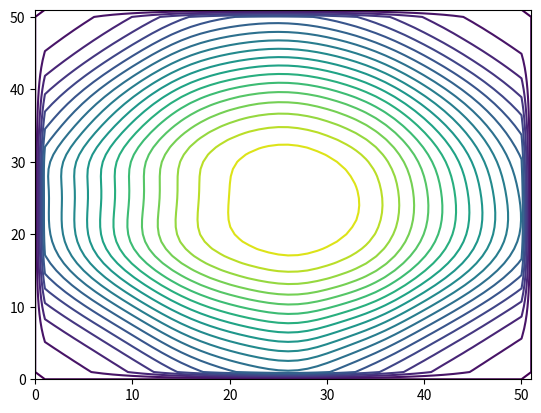
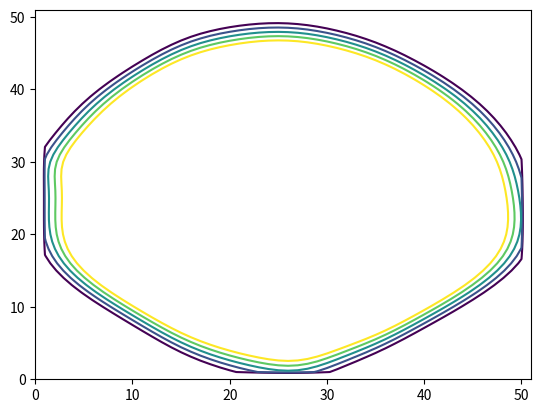
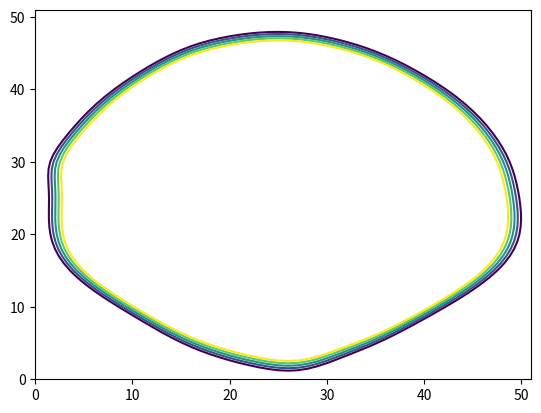
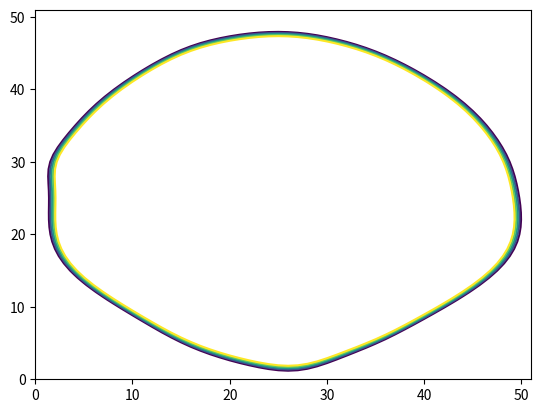
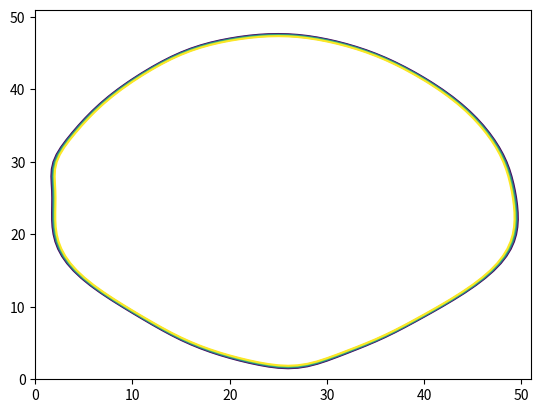
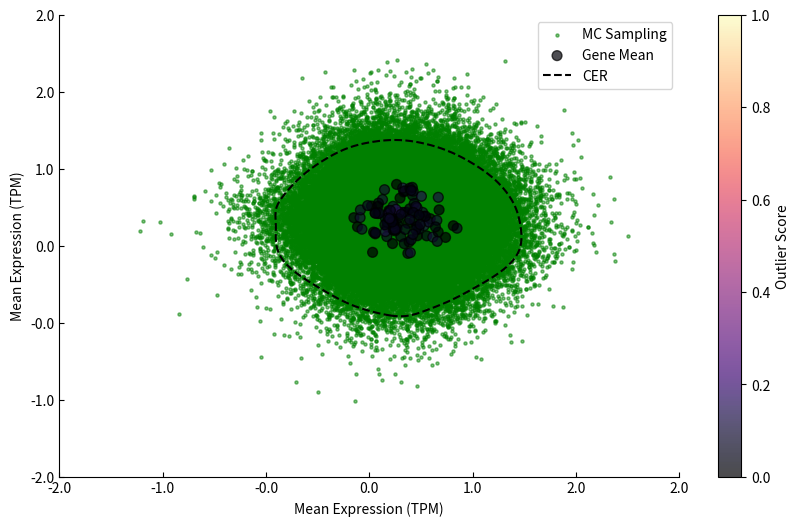

Reproduce these figures in Python, in order.
# Matthew Beltran
# 11/25/2024

import numpy as np
import random
import matplotlib.pyplot as plt
from matplotlib.path import Path
from scipy.stats import norm
from scipy.spatial.distance import euclidean

def mage(data_x, data_y, grid_density=50, num_contours=5, output_plots=True, 
         target_containment=0.95, remove_high_low_expr=True, contour_loops_max=20, 
         num_starting_contours=20, monte_carlo_sample_size=1000, output_diags=False, units = 'TPM',
         notifications = True):
    """
    MAGE (Minimal Area Gaussian Estimator) workflow to compute outlier scores for genes.

    Parameters:
    - data_x, data_y: np.ndarray
        Gene expression data arrays (genes x replicates).
    - grid_density: int, optional
        Density of the grid (default=50).
    - num_contours: int, optional
        Number of contours for computation (default=20).
    - output_plots: bool, optional
        Flag to enable or disable output plots (default=True).
    - target_containment: float, optional
        Desired containment probability (default=0.95).
    - remove_high_low_expr: bool, optional
        Remove high/low expression genes (default=True).
    - contour_loops_max: int, optional
        Maximum iterations for contour refinement (default=10).
    - num_starting_contours: int, optional
        Number of starting contour levels (default=200).
    - monte_carlo_sample_size: int, optional
        Number of Monte Carlo samples per gene (default=1000).

    Returns:
    - adjusted_outlier_score: np.ndarray
        Final adjusted outlier scores.
    - in_indices: np.ndarray
        Indices of genes classified as "inliers."
    - out_indices: np.ndarray
        Indices of genes classified as "outliers."
    """
    assert data_x.shape == data_y.shape, "data_x and data_y must have the same shape"
    assert grid_density > 0, "Grid density must be a positive integer"
    assert 0 < target_containment < 1, "Target containment must be between 0 and 1"


    num_genes = data_x.shape[0]

    # --- Step 1: Calculate gene statistics ---
    if notifications: print("Calculating gene statistics...")
    gene_mean_x = np.mean(data_x, axis=1)
    gene_mean_y = np.mean(data_y, axis=1)
    gene_std_x = np.std(data_x, axis=1) + 0.0001
    gene_std_y = np.std(data_y, axis=1) + 0.0001

    # --- Step 2: Fit the grid ---
    if notifications: print("Fitting the grid...")
    grid_height = (np.ptp(gene_mean_y) + 4 * np.mean(np.abs(gene_std_y))) / grid_density
    grid_width = (np.ptp(gene_mean_x) + 4 * np.mean(np.abs(gene_std_x))) / grid_density
    density_mat = np.zeros((grid_density, grid_density))
    start_x = np.min(gene_mean_x) - 2 * np.mean(np.abs(gene_std_x)) + 0.00001
    start_y = np.min(gene_mean_y) - 2 * np.mean(np.abs(gene_std_y)) + 0.00001

    # Monte Carlo sampling to fill the density matrix
    if notifications: print("Summing gene probabilities...")
    x_coords = np.linspace(start_x, start_x + grid_density * grid_width, grid_density)
    y_coords = np.linspace(start_y, start_y + grid_density * grid_height, grid_density)

    for k in range(num_genes):
        x_pdf = norm.pdf(x_coords[:, None], gene_mean_x[k], gene_std_x[k])  # Shape: (grid_density, 1)
        y_pdf = norm.pdf(y_coords[None, :], gene_mean_y[k], gene_std_y[k])  # Shape: (1, grid_density)
        density_mat += np.dot(x_pdf, y_pdf)

    if output_diags:
        plt.figure(figsize=(8, 6))
        plt.imshow(density_mat, cmap='hot', interpolation='nearest', origin='lower')
        plt.colorbar(label="PDF")
        plt.title("Density Matrix Heatmap")
        plt.xlabel('Mean Expression (' + units + ')')
        plt.ylabel('Mean Expression (' + units + ')')
        plt.show()

    # --- Step 3: Determine CER (Characteristic Expression Region) ---
    if notifications: print("Determining characteristic expression region...")
    density_mat = np.pad(density_mat, pad_width=1, mode='constant', constant_values=0)
    density_mat = np.log(density_mat + 1)
    contour_range_min = np.min(density_mat)
    contour_range_max = np.max(density_mat)
    contour_range = np.linspace(contour_range_min, contour_range_max, num_starting_contours)
    contour_range_history = contour_range
    cer_effectivness = 0

    if output_diags:
        cer_plot_fig = plt.figure(figsize=(10, 6))
        cer_plot = cer_plot_fig.subplots()

    # monte carlo sampling from each gene
    monte_carlo_points = np.zeros((num_genes*monte_carlo_sample_size,2))
    for i in range(num_genes):
        ind = monte_carlo_sample_size*(i-1)
        monte_carlo_points[range(ind,ind+monte_carlo_sample_size),:] = np.column_stack([
                    np.random.normal(gene_mean_x[i], gene_std_x[i], monte_carlo_sample_size),
                    np.random.normal(gene_mean_y[i], gene_std_y[i], monte_carlo_sample_size),])
    
    # convert MC points (TPM) points to grid scale
    monte_carlo_points[:,0] = (monte_carlo_points[:,0]-start_x)/grid_width + 2
    monte_carlo_points[:,1] = (monte_carlo_points[:,1]-start_y)/grid_height + 2
    
    # Find contour that contains specified number of MC points
    for c in range(contour_loops_max):
        contour_fig = plt.figure()
        contour_ax = contour_fig.subplots()
        contour_range = np.sort(contour_range)
        cs = contour_ax.contour(density_mat, levels=contour_range)
        contours = cs.allsegs
        levels = cs.levels
        plt.close(contour_fig)  # Close the contour plot if no display is needed

        gene_prob_contained_in_lv = np.zeros((len(levels),monte_carlo_sample_size*num_genes))

        for lv, contour_set in enumerate(contours):
            if len(contour_set) == 0:  # Skip empty contours
                continue
            for s in range(len(contour_set)):
                path = Path(contour_set[s])
                region_contains = path.contains_points(monte_carlo_points)
                gene_prob_contained_in_lv[lv,region_contains] = 1
                

        gene_prob_contained_in_lv = np.sum(gene_prob_contained_in_lv,1)/(monte_carlo_sample_size*num_genes)
        cont_effectiveness = 1 - np.abs(target_containment - gene_prob_contained_in_lv)
        optimal_lv_idx = np.argmax(cont_effectiveness)
        
        # exit loop if no improvement
        if c > 0 and cont_effectiveness[optimal_lv_idx] <= cer_effectivness:
            break
        else:
            cer = contours[optimal_lv_idx]
            cer_effectivness = cont_effectiveness[optimal_lv_idx]
            if output_diags:
                for region in cer:
                    cer_plot.plot(region[:, 0], region[:, 1], color='black')

            # select new range of contour levels
            if optimal_lv_idx > 1:
                contour_range_min = contour_range[optimal_lv_idx - 1]
            if optimal_lv_idx < num_starting_contours:
                contour_range_max = contour_range[optimal_lv_idx + 1]
            
            contour_range = np.linspace(contour_range_min, contour_range_max, num_contours)
            contour_range_history = np.append(contour_range_history,contour_range)
            num_starting_contours = num_contours
    
    if output_diags:
        cer_plot.set_xlabel('Mean Expression (' + units + ')')
        cer_plot.set_ylabel('Mean Expression (' + units + ')')
        cer_plot.grid(True)
        cer_plot.legend()
        cer_plot_fig.show()
        contour_range_history = np.unique(contour_range_history)
        contour_range_history = np.sort(contour_range_history)
        visualize_all_contours(density_mat, contour_range_history, start_x, start_y, grid_width, grid_height, 
                                gene_mean_x, gene_mean_y, gene_std_x, gene_std_y, units)

    # --- Step 4: Assign outlier scores ---
    if notifications: print("Assigning outlier scores...")
    outlier_score = np.zeros(num_genes)
    outlier_dist_score = np.zeros(num_genes)


    # Vectorized Monte Carlo sampling for outlier scores
    outlier_score = np.zeros(num_genes)
    for i in range(num_genes):
        for region in cer:
            if len(region) == 0:
                continue

            path = Path(region)
            ind = monte_carlo_sample_size*(i-1)
            outlier_score[i]+= np.sum(path.contains_points(monte_carlo_points[range(ind,ind+monte_carlo_sample_size),:]))

        
    outlier_score = 1 - outlier_score / monte_carlo_sample_size

    # --- Step 5: Adjust outlier scores ---
    if notifications: print("Adjusting outlier scores...")
    adjusted_score, inliers, outliers = adjust_outlier_scores(data_x, data_y, outlier_score, outlier_dist_score, 
                                                            remove_high_low_expr, target_containment, num_genes,
                                                            notifications=notifications)

    # --- Step 6: Output Results ---
    if output_plots:
        visualize_MC_sampling(gene_mean_x, gene_mean_y, adjusted_score, monte_carlo_points,
                              cer, start_x, start_y, grid_width, grid_height, units)
        
    return adjusted_score


def adjust_outlier_scores(data_x, data_y, outlier_score, outlier_dist_score, 
                          remove_high_low_expr, target_containment, num_genes, notifications = True):
    """
    Adjusts the outlier scores by removing high/low expression outliers and ranking distance scores.

    Parameters:
    - data_x, data_y: np.ndarray
        Input gene expression data arrays (genes x replicates).
    - outlier_score: np.ndarray
        Initial outlier scores.
    - outlier_dist_score: np.ndarray
        Initial outlier distance scores.
    - remove_high_low_expr: bool
        Flag to enable/disable high/low expression removal.
    - contour_loops_optimal_info: np.ndarray
        Optimal contour information from the MAGE process.
    - num_genes: int
        Number of genes.

    Returns:
    - adjusted_outlier_score: np.ndarray
        Adjusted outlier scores.
    - in_indices: np.ndarray
        Indices of genes classified as "inlier."
    - out_indices: np.ndarray
        Indices of genes classified as "outlier."
    """
    if notifications: print("Adjusting outlier scores")
    
    if remove_high_low_expr:
        if notifications: print("Removing low/high expression outlier scores")

        # Sort the mean values of data_x and data_y
        mean_data_x_sort = np.sort(np.mean(data_x, axis=1))
        mean_data_y_sort = np.sort(np.mean(data_y, axis=1))
        
        low_x = mean_data_x_sort[int(np.floor((1 - target_containment) / 2 * num_genes))]
        low_y = mean_data_y_sort[int(np.floor((1 - target_containment) / 2 * num_genes))]
        high_x = mean_data_x_sort[int(np.ceil((target_containment + (1 - target_containment) / 2) * num_genes))]
        high_y = mean_data_y_sort[int(np.ceil((target_containment + (1 - target_containment) / 2) * num_genes))]

        # Remove scores for genes with low/high expression
        for i in range(num_genes):
            mean_x = np.mean(data_x[i, :])
            mean_y = np.mean(data_y[i, :])
            if (mean_x <= low_x and mean_y <= low_y) or (mean_x >= high_x and mean_y >= high_y):
                outlier_score[i] = 0

    # Cap outlier score at 1
    outlier_score[outlier_score > 1] = 1

    # Rank order distance scores < 0
    d_penalty = np.zeros_like(outlier_dist_score)
    negative_d_indices = np.where(outlier_dist_score < 0)[0]
    ranked_indices = np.argsort(np.abs(outlier_dist_score[negative_d_indices]))
    d_penalty[negative_d_indices[ranked_indices]] = np.arange(len(negative_d_indices))
    d_penalty[negative_d_indices] = d_penalty[negative_d_indices] / len(negative_d_indices)

    # Adjust outlier score by standard deviation
    adjusted_outlier_score = outlier_score + d_penalty
    adjusted_outlier_score[adjusted_outlier_score < 0] = 0
    adjusted_outlier_score[adjusted_outlier_score > 1] = 1

    # Identify genes with top 5% highest outlier scores
    sorted_indices = np.argsort(adjusted_outlier_score)
    in_count = sorted_indices[:int(0.95 * len(adjusted_outlier_score))]
    in_indices = np.zeros_like(adjusted_outlier_score, dtype=bool)
    in_indices[in_count] = True
    out_indices = np.where(~in_indices)[0]

    return adjusted_outlier_score, np.where(in_indices)[0], out_indices

def FDR(data_x, data_y, outlier_score, grid_density=50, num_contours=20, output_plots=True, 
         target_containment=0.95, remove_high_low_expr=True, contour_loops_max=10, 
         num_starting_contours=200, monte_carlo_sample_size=1000, output_diags=False):
    # permutate data
    data_x, data_y = permute_and_filter(data_x, data_y, outlier_score, 10)

    # call MAGE w/ permutated data
    OS_perm = mage(data_x, data_y, grid_density, num_contours, output_plots,
                    target_containment, remove_high_low_expr, contour_loops_max, 
                    num_starting_contours, monte_carlo_sample_size, output_diags)
    
    # calculate FDR
    FDR = calculate_fdr(outlier_score, OS_perm, 100, output_plots)

def permute_and_filter(dataX, dataY, OutlierScore, num_permutations=10):
    """
    Permute columns of data, and filter out genes with the highest 10% OutlierScore.

    Parameters:
        dataX (ndarray): First data matrix.
        dataY (ndarray): Second data matrix.
        OutlierScore (ndarray): Array containing outlier scores for genes.
        num_permutations (int): Number of times to permute columns. Default is 10.

    Returns:
        dataX_filtered (ndarray): Filtered dataX after removing top 10% outlier genes.
        dataY_filtered (ndarray): Filtered dataY after removing top 10% outlier genes.
    """
    # Step 1: Concatenate dataX and dataY horizontally
    dataTotal = np.hstack((dataX, dataY))

    # Step 2: Permute columns randomly, 'num_permutations' times
    for _ in range(num_permutations):
        permuted_indices = np.random.permutation(dataTotal.shape[1])
        dataTotal = dataTotal[:, permuted_indices]

    # Step 3: Sort indices by OutlierScore (ascending) and keep 90% of genes
    sorted_indices = np.argsort(OutlierScore)  # Sort in ascending order
    keep_indices = sorted_indices[:round(0.9 * len(sorted_indices))]  # Keep bottom 90%

    # Step 4: Filter rows (genes) based on indices
    dataTotal_filtered = dataTotal[keep_indices, :]

    # Step 5: Split back into dataX and dataY
    dataX_filtered = dataTotal_filtered[:, :dataX.shape[1]]
    dataY_filtered = dataTotal_filtered[:, dataX.shape[1]:]

    return dataX_filtered, dataY_filtered

def calculate_fdr(OutlierScore, OutlierScore_perm, num_steps=100, output_plot=False):
    """
    Calculate the False Discovery Rate (FDR) at each Outlier Score (OS).

    Parameters:
        OutlierScore (ndarray): Array of observed outlier scores.
        OutlierScore_perm (ndarray): Array of permuted outlier scores.
        num_steps (int): Number of OS thresholds to evaluate. Default is 100.

    Returns:
        OS_FDR (ndarray): 2D array with OS thresholds and corresponding FDR values.
    """
    # Initialize OS_FDR array
    OS_FDR = np.zeros((num_steps, 2))

    # Initial outlier score cutoff
    outlier_score_cutoff = 0

    # Step size for outlier score cutoff
    step_size = 1 / num_steps

    # Calculate FDR for each threshold
    for i in range(num_steps):
        num_above = np.sum(OutlierScore >= outlier_score_cutoff)
        num_above_perm = np.sum(OutlierScore_perm >= outlier_score_cutoff)

        OS_FDR[i, 0] = outlier_score_cutoff
        OS_FDR[i, 1] = num_above_perm / (num_above + num_above_perm) if (num_above + num_above_perm) > 0 else 0

        outlier_score_cutoff += step_size

    # Replace NaN values in FDR column with 0
    OS_FDR[np.isnan(OS_FDR[:, 1]), 1] = 0

    # Plot FDR scatter plot
    if output_plot:
        plt.figure(figsize=(8, 6))
        plt.scatter(OS_FDR[:, 0], OS_FDR[:, 1], color='blue', label='FDR')
        plt.title("FDR at Each Outlier Score Cutoff")
        plt.xlabel("Outlier Score Cutoff")
        plt.ylabel("FDR")
        plt.grid(True)
        plt.legend()
        plt.show()

    # Assign FDR to genes
    gene_FDR = np.zeros((len(OutlierScore), 1))
    for i in range(len(OutlierScore)):
        ind = np.argmin((abs(OS_FDR[:,0]-OutlierScore[i])))
        gene_FDR[i] = OS_FDR[ind,1]


    return gene_FDR

def analyze_depth(dataX, dataY, depths, include_original = True, units = 'TPM', top_cutoff = 0.05):

    OS = np.zeros((dataX.shape[0],len(depths)))

    for d in range(len(depths)):
        print("Running depth " + str(d+1) + " of " + str(len(depths)))
        dataX_adj, dataY_adj = adjust_depth(dataX, dataY, depths[d])
        OS[:,d] = mage(dataX_adj, dataY_adj, output_plots= False, units= units, notifications=False)

    if include_original:
        OS_original = mage(dataX, dataY, output_plots=False, units=units, notifications=False)
        sort_ind = np.argsort(OS_original)
        top_ind_orig = sort_ind[-int(np.ceil(len(OS_original)*top_cutoff)):]

        agreement = np.zeros((len(depths),1))

        for d in range(len(depths)):
            sort_ind = np.argsort(OS[:,d])
            top_ind = sort_ind[-int(np.ceil(OS.shape[0]*top_cutoff)):]
            overlap = np.intersect1d(top_ind,top_ind_orig)
            agreement[d] = len(overlap)/int(np.ceil(len(OS_original)*top_cutoff))

        plt.figure(figsize=(10, 8))
        plt.scatter(depths, agreement, color="red", s=50, edgecolor="k", alpha=0.7)
        plt.xlabel('Sampling Depth %')
        plt.ylabel('% Agreement')
        plt.show()

    return agreement

def adjust_depth(dataX, dataY, depth):
    # convert to integers
    num_gene = dataX.shape[0]
    #fracs = np.zeros((2*num_gene, dataX.shape[1]))

    #for i in range(num_gene):
    #    for j in range(dataX.shape[1]):
    #        fracs[i,j] = dataX[i,j] - math.floor(dataX[i,j])
    #for i in range(num_gene):
    #    for j in range(dataY.shape[1]):
    #        fracs[i + num_gene, j] = dataY[i,j] - math.floor(dataY[i,j])

    #minMult = 1/np.min(fracs)

    #dataX = dataX*minMult
    #dataY = dataY*minMult
    dataX = dataX.round()
    dataY = dataY.round()


    # est. reads per gene per replicate set

    for rep in range(dataX.shape[1]):
        totalReadX = np.sum(dataX[:,rep])
        totalReadY = np.sum(dataY[:,rep])

        listedReadX = np.zeros((int(totalReadX),1))
        ind = 0
        for i in range(num_gene):
            prevInd = ind
            ind = ind + int(dataX[i,rep])
            listedReadX[prevInd:ind] = i

        listedReadY = np.zeros((int(totalReadY),1))
        ind = 0
        for i in range(num_gene):
            prevInd = ind
            ind = ind + int(dataY[i,rep])
            listedReadY[prevInd:ind] = i

        # Binary sampling of indices
        sampledReadListX = random.choices(listedReadX.tolist(),k=int(depth*totalReadX))
        sampledReadListY = random.choices(listedReadY.tolist(),k=int(depth*totalReadY))

        # index list
        sampledReadX = [0]*len(sampledReadListX)
        sampledReadY = [0]*len(sampledReadListY)
        for i in range(len(sampledReadListX)):
            sampledReadX[i] = sampledReadListX[i][0]
        for i in range(len(sampledReadListY)):
            sampledReadY[i] = sampledReadListY[i][0]
    


        # calculate new expression with reduced depth
        for i in range(num_gene):
            dataX[i,rep] = sampledReadX.count(i)
            dataY[i,rep] = sampledReadY.count(i)
    
    return dataX, dataY

def visualize_all_contours(density_mat, contour_range, start_x, start_y, grid_width, grid_height, 
    gene_mean_x, gene_mean_y, gene_std_x=None, gene_std_y=None, units = 'TPM'):
    """
    Visualizes all contours from the density matrix and overlays gene positions.

    Parameters:
    - density_mat: np.ndarray
        The density matrix representing gene expression probabilities.
    - contour_range: np.ndarray
        Range of contour levels used to generate the contours.
    - start_x, start_y: float
        Starting coordinates of the grid.
    - grid_width, grid_height: float
        Dimensions of each grid cell.
    - gene_mean_x, gene_mean_y: np.ndarray
        Mean expression values of the genes.
    - gene_std_x, gene_std_y: np.ndarray, optional
        Standard deviations of the genes, for optional error bars.
    """
    print("Visualizing all contours with gene positions...")

    # Create the contour plot
    plt.figure(figsize=(10, 8))
    cs = plt.contour(
        np.log(density_mat + 1), levels=contour_range, cmap="viridis"
    )

    # convert gene means (TPM) points to grid scale
    gene_mean_x = (gene_mean_x-start_x)/grid_width + 2
    gene_mean_y = (gene_mean_y-start_y)/grid_height + 2
    
    # Overlay gene positions
    plt.scatter(
        gene_mean_x, gene_mean_y, color="red", s=50, edgecolor="k", alpha=0.7, label="Gene Mean Positions"
    )

    # Optionally, add error bars for gene expression
    if len(gene_mean_x) < 200:
        if gene_std_x is not None and gene_std_y is not None:
            for i in range(len(gene_mean_x)):
                plt.errorbar(
                    gene_mean_x[i], gene_mean_y[i], 
                    xerr=gene_std_x[i], yerr=gene_std_y[i], 
                    fmt='o', color='red', alpha=0.3, capsize=2)

    # Rescale axes to match original data scale
    plt.xticks(
        ticks=np.linspace(0, density_mat.shape[1], 5),
        labels=[f"{start_x + i * grid_width:.2f}" for i in range(5)],
    )
    plt.yticks(
        ticks=np.linspace(0, density_mat.shape[0], 5),
        labels=[f"{start_y + i * grid_height:.2f}" for i in range(5)],
    )

    # Plot labels and legend
    plt.xlabel('Mean Expression (' + units + ')')
    plt.ylabel('Mean Expression (' + units + ')')
    plt.title("All Contours with Gene Positions (Pre-CER Selection)")
    plt.colorbar(cs, label="Log-Density Levels")
    plt.legend()
    plt.grid(True)
    plt.show()

def visualize_MC_sampling(gene_mean_x, gene_mean_y, adjusted_scores, monte_carlo_points, cer, start_x, start_y, grid_width, grid_height, units):
    """
    Visualizes the outlier scores and characteristic expression regions.

    Parameters:
    - data_x, data_y: np.ndarray
        Input gene expression data arrays (genes x replicates).
    - adjusted_scores: np.ndarray
        Adjusted outlier scores for visualization.
    - inliers, outliers: np.ndarray
        Indices of inliers and outliers.
    - gene_mean_x, gene_mean_y: np.ndarray
        Mean expression values for each gene.
    - contours: list
        List of contour paths from the MAGE process.
    - optimal_cont_lv: int
        Index of the optimal contour level.
    """

    # convert gene means (TPM) points to grid scale
    print(gene_mean_x)
    print(start_x)
    
    gene_mean_x_grid = (gene_mean_x-start_x)/grid_width + 2
    gene_mean_y_grid = (gene_mean_y-start_y)/grid_height + 2

    print(gene_mean_x_grid)

    # Scatter plot
    plt.figure(figsize=(10, 6))
    plt.scatter(monte_carlo_points[:,0], monte_carlo_points[:,1],
                 c='g', s=5, edgecolor='g', alpha=0.5, label='MC Sampling')
    scatter = plt.scatter(
        gene_mean_x_grid, gene_mean_y_grid, c=adjusted_scores, cmap='magma', vmin=0, vmax=1,
          s=50, edgecolor='k', alpha=0.7, label='Gene Mean')
    plt.colorbar(scatter, label='Outlier Score')

    # Overlay the CER
    for region in cer:
        plt.plot(region[:, 0], region[:, 1], color='black', linestyle='--', label='CER')

    plt.xlabel('Mean Expression (' + units + ')')
    plt.ylabel('Mean Expression (' + units + ')')
    locs = plt.xticks()[0]
    labels = np.round((locs-2)*grid_width + start_x)
    plt.xticks(locs,labels)
    locs = plt.yticks()[0]
    labels = np.round((locs-2)*grid_width + start_y)
    plt.yticks(locs,labels)
    plt.legend()
    for pos in ['right', 'top']:
        plt.gca().spines[pos].set_visible(False)
    plt.tick_params(direction='in')
    plt.show()


# Example usage
if __name__ == "__main__":
    # Test data
    data_x = np.random.rand(100,5)
    data_y = np.random.rand(100,5)
    mage(data_x, data_y)
